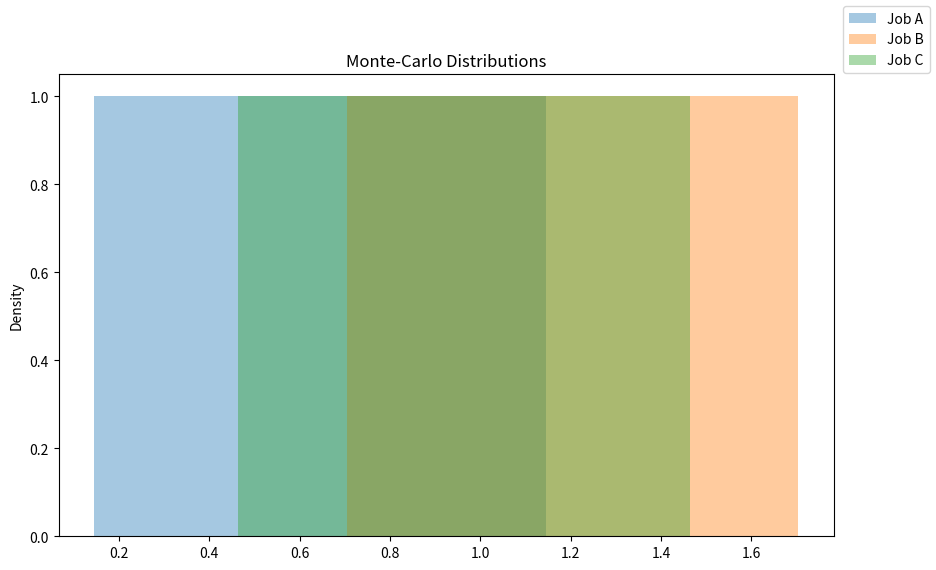

This figure's Python source:
import random
import seaborn as sns
import matplotlib.pyplot as plt
iterations = 10000
variables = ['work','salary','conditions','career_advancement','social_impact','job_security','life_balance','location','atmosphere','travel']
def Monte_Carlo(grade):
    final_results=[]
    weight=[0.15,0.09,0.12,0.11,0.12,0.02,0.11,0.07,0.1,0.11]
    for n in range(iterations):
        results=[]
        for i in range(len(variables)):
            value = weight[i] *(random.uniform(grade[i][0], grade[i][1]))
            results.append(value)
            final_results.append(sum(results))
            return final_results
        
a =Monte_Carlo([[4,9],[8.5,10],[5,9],[8.5,9.5],[3,7],[4,9],[3,8],[7.5,8],[5,9],[0,6]])
b =Monte_Carlo([[5,10],[4,4],[7,9],[2,8],[6,9.5],[8.5,10],[8,10],[0,7],[3,9],[0,3]])
c =Monte_Carlo([[4,7],[6,8],[6,9],[6.5,9],[2,6],[6.5,9],[5.5,9],[9.5,9.5],[5,9],[4,9]])

fig =plt.figure(figsize=(10,6))
sns.distplot(a)
sns.distplot(b)
sns.distplot(c)
fig.legend(labels=['Job A','Job B','Job C'])
plt.title('Monte-Carlo Distributions')
plt.show()